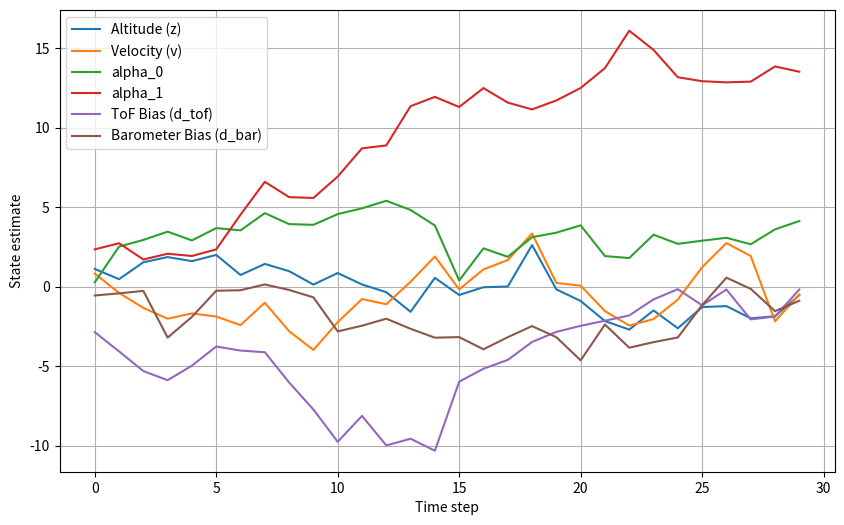
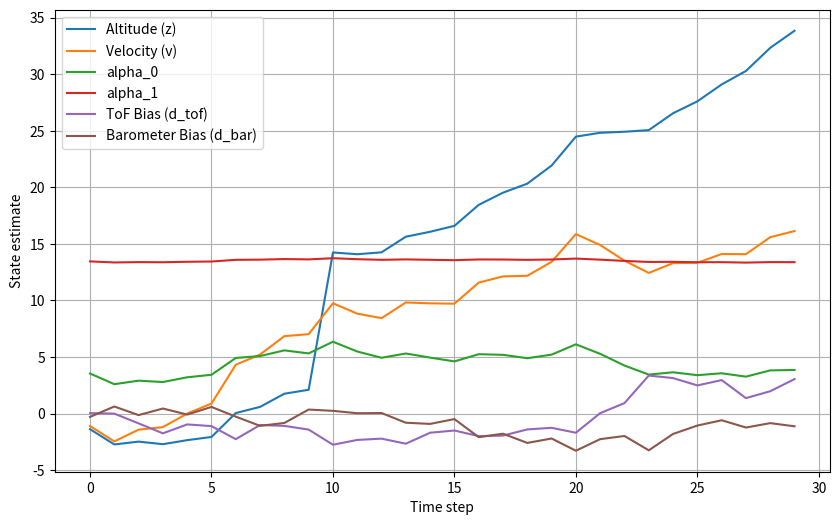

Source code (Python) for these figures, in order:
import numpy as np
import matplotlib.pyplot as plt

Ts = 0.1
tau = 0.1
def matrix_a(tau):
    A = np.array([[1, Ts, 0, 0, 0, 0],
                  [0, 1, Ts, Ts*tau, 0, 0],
                  [0, 0, 1, 0, 0, 0],
                  [0, 0, 0, 1, 0, 0],
                  [0, 0, 0, 0, 1, 0],
                  [0, 0, 0, 0, 0, 1]])
    return A

# Define matrix C
C = np.array([[1, 0, 0, 0, 0, 0],
              [1, 0, 0, 0, 1, 0],
              [1, 0, 0, 0, 0, 1]])

Q = np.eye(6)
R = np.array([[2.77, 0, 0],
              [0, 4, 0],
              [0, 0, 69.44]])

def dynamics(x, tau, u):
    w = np.random.multivariate_normal(np.zeros(6), Q).reshape(-1, 1)
    B = np.array([[0], [Ts], [0], [0], [0], [0]])  # Control input matrix B
    x_next = matrix_a(tau) @ x + B * u + w
    return x_next

def output(x):
    v = np.random.multivariate_normal(np.zeros(3), R)
    y = (C @ x) + v[:, np.newaxis]
    return y

def measurement_update(x, sigma, y):
    S = C @ sigma @ C.T + R
    K = sigma @ C.T @ np.linalg.inv(S)
    innovation = y - C @ x
    x_meas = x + K @ innovation.reshape((-1, 1))
    sigma_meas = (np.eye(sigma.shape[0]) - K @ C) @ sigma
    return x_meas, sigma_meas

def time_update(x, sigma, tau, u):
    x_time = dynamics(x, tau, u)
    sigma_time = matrix_a(tau) @ sigma @ matrix_a(tau).T + Q
    return x_time, sigma_time

# Define the state and control weight matrices for DARE
Q_dare = np.eye(6)  # State weight matrix
R_dare = np.eye(1)  # Control weight matrix

# Extract the system matrices A and B
A = matrix_a(tau)
B = np.array([[0], [Ts], [0], [0], [0], [0]])

# Solve the Discrete Algebraic Riccati Equation (DARE)
P = np.eye(A.shape[0])
while True:
    P_next = A.T @ P @ A - A.T @ P @ B @ np.linalg.inv(R_dare + B.T @ P @ B) @ B.T @ P @ A + Q_dare
    if np.allclose(P, P_next, rtol=1e-4):
        break
    P = P_next

# Calculate the optimal gain matrix K
K = np.linalg.inv(B.T @ P @ B + R_dare) @ (B.T @ P @ A)

class StateFeedbackController:
    def __init__(self, K):
        self.K = K

    def control_input(self, x):
        return -self.K @ x

# Initialize x and sigma
x = np.zeros((6, 1))
sigma = np.eye(6)
tau = 0.1

# Initialize the state feedback controller with the optimal K
controller = StateFeedbackController(K)

# Initialize lists to store state estimates for plotting
state_estimates = []

# Kalman Filter
for i in range(30):
    # Time update
    u = controller.control_input(x)  # Get the control input
    x, sigma = time_update(x, sigma, tau, u)  # Apply control input to time update

    # Measurement update
    y = output(x)  # Simulated measurement
    x, sigma = measurement_update(x, sigma, y)

    # Store the current state estimate for plotting
    state_estimates.append(x.flatten())

    # Print the current state estimate
    print(f"Step {i+1}: State estimate = {x.flatten()}")

# Convert the list of state estimates to a 2D array
state_estimates = np.array(state_estimates)

# Plot the state estimates over time
plt.figure(figsize=(10, 6))
for i in range(6):
    plt.plot(state_estimates[:, i], label=f"State {i+1}")

# Label the states
state_labels = ['Altitude (z)', 'Velocity (v)', 'alpha_0', 'alpha_1', 'ToF Bias (d_tof)', 'Barometer Bias (d_bar)']
plt.legend(state_labels)
plt.xlabel('Time step')
plt.ylabel('State estimate')
plt.grid(True)
plt.show()
#############################################################################
# Scenario (i): The quadcopter flies over a step, so the measurement of the ToF sensor increases suddenly
def scenario_i(x):
    x[0] += 10  # Increase altitude suddenly
    return x

# Scenario (ii): The GNSS sensor does not give any measurements for a few seconds
def scenario_ii(y):
    y[0] = None  # GNSS sensor fails to provide altitude measurement
    return y

# Scenario (iii): The battery drains gradually, so the value of Alpha 1 decreases slowly
def scenario_iii(x, i):
    i_old=0
    if i_old != i:
        x[3] -= 0.01  # Gradual decrease in Alpha 1 due to battery drain
        i_old =i
    return x

# Scenario (iv): There is a slow change in the bias of the barometer
def scenario_iv(x):
    x[5] += 0.01  # Slow increase in barometer bias
    return x
def time_update_2(x, sigma, tau):
  x_time = matrix_a(tau) @ x
  sigma_time = matrix_a(tau) @ sigma @ matrix_a(tau).T + Q
  return x_time, sigma_time
state_estimates_the_second = []
#Kalman filter without controller
for i in range(30):
    # Time update
    x, sigma = time_update_2(x, sigma, tau)  

    # Simulate scenarios
    if i == 10:  # At time step 10, simulate scenario (i)
        x = scenario_i(x)
    elif i == 15:  # At time step 15, simulate scenario (ii)
        y = scenario_ii(y)
    elif i >= 20:  # From time step 20 onwards, simulate scenarios (iii) and (iv)
        x = scenario_iii(x, i)
        x = scenario_iv(x)

    # Measurement update
    y = output(x)  # Simulated measurement
    x, sigma = measurement_update(x, sigma, y)

    # Store the current state estimate for plotting
    state_estimates_the_second.append(x.flatten())

    # Print the current state estimate
    print(f"Step {i+1}: State estimate = {x.flatten()}")

# Convert the list of state estimates to a 2D array
state_estimates_the_second = np.array(state_estimates_the_second)

# Plot the state estimates over time
plt.figure(figsize=(10, 6))
for i in range(6):
    plt.plot(state_estimates_the_second[:, i], label=f"State {i+1}")

# Label the states
state_labels = ['Altitude (z)', 'Velocity (v)', 'alpha_0', 'alpha_1', 'ToF Bias (d_tof)', 'Barometer Bias (d_bar)']
plt.legend(state_labels)
plt.xlabel('Time step')
plt.ylabel('State estimate')
plt.grid(True)
plt.show()
